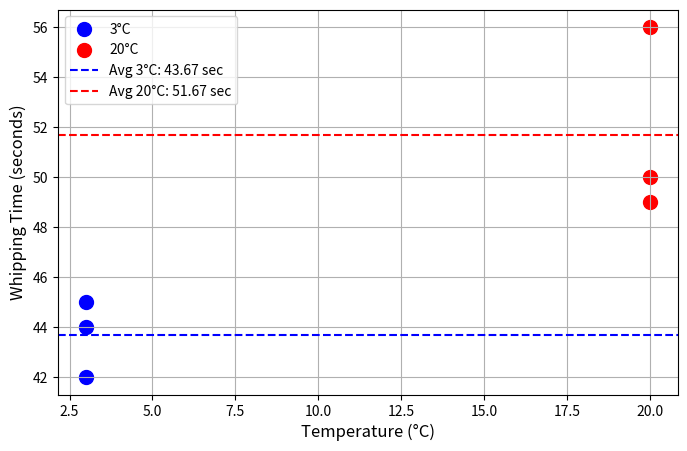

Write the Python code that produced this figure.
import matplotlib.pyplot as plt

# Data for whipping times at different temperatures
temperatures = [3, 3, 3, 20, 20, 20]  # Corresponding temperatures
times = [45, 42, 44, 56, 50, 49]      # Whipping times in seconds

avg_time_3C = sum(times[:3]) / 3
avg_time_20C = sum(times[3:]) / 3

# Create the scatter plot
plt.figure(figsize=(8, 5))

# Scatter points for 3°C
plt.scatter([3]*3, times[:3], color='blue', label='3°C', s=100)  # Blue for 3°C
# Scatter points for 20°C
plt.scatter([20]*3, times[3:], color='red', label='20°C', s=100)  # Red for 20°C

# Plot the average lines for both temperatures
plt.axhline(y=avg_time_3C, color='blue', linestyle='--', label=f'Avg 3°C: {avg_time_3C:.2f} sec')
plt.axhline(y=avg_time_20C, color='red', linestyle='--', label=f'Avg 20°C: {avg_time_20C:.2f} sec')

# Labels and title
plt.xlabel('Temperature (°C)', fontsize=12)
plt.ylabel('Whipping Time (seconds)', fontsize=12)

# Adding grid
plt.grid(True)

# Adding a legend
plt.legend()

# Show the plot
plt.show()
